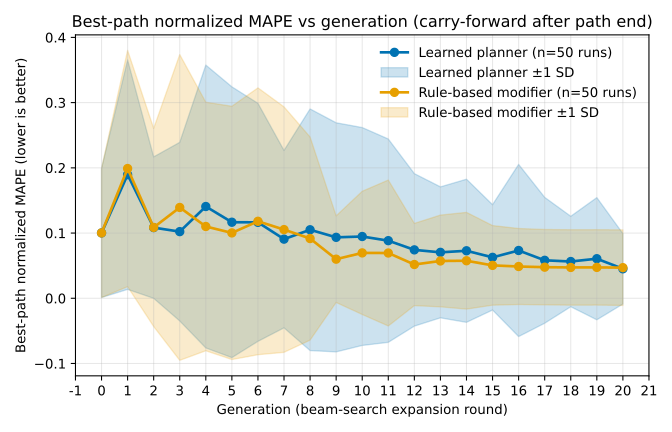

Source data for this figure (header and first rows):
mode, generation, mean_mape_normalized, sd_mape_normalized, n_runs
planner, 0, 0.1002, 0.09902, 50
planner, 1, 0.1895, 0.1759, 50
planner, 2, 0.1084, 0.1085, 50
planner, 3, 0.1022, 0.1369, 50
planner, 4, 0.1407, 0.2168, 50
planner, 5, 0.1166, 0.2076, 50
planner, 6, 0.1164, 0.1825, 50
planner, 7, 0.09069, 0.136, 50
planner, 8, 0.1051, 0.1852, 50
planner, 9, 0.09344, 0.1756, 50
planner, 10, 0.09472, 0.167, 50
planner, 11, 0.08835, 0.1559, 50
planner, 12, 0.07422, 0.1169, 50
planner, 13, 0.07042, 0.1004, 50
planner, 14, 0.07284, 0.1097, 50
planner, 15, 0.06275, 0.08073, 50
planner, 16, 0.07329, 0.132, 50
planner, 17, 0.05823, 0.09651, 50
planner, 18, 0.05637, 0.06935, 50
planner, 19, 0.06067, 0.09368, 50
planner, 20, 0.0452, 0.054, 50
rule_based, 0, 0.1002, 0.09902, 50
rule_based, 1, 0.199, 0.1811, 50
rule_based, 2, 0.1086, 0.1519, 50
rule_based, 3, 0.1392, 0.2344, 50
rule_based, 4, 0.1101, 0.1905, 50
rule_based, 5, 0.1002, 0.1942, 50
rule_based, 6, 0.1181, 0.2046, 50
rule_based, 7, 0.1053, 0.1882, 50
rule_based, 8, 0.09159, 0.1557, 50
rule_based, 9, 0.05997, 0.06639, 50
rule_based, 10, 0.0696, 0.09445, 50
rule_based, 11, 0.06942, 0.1119, 50
rule_based, 12, 0.05177, 0.06304, 50
rule_based, 13, 0.05722, 0.07035, 50
rule_based, 14, 0.05755, 0.07415, 50
rule_based, 15, 0.05044, 0.06103, 50
rule_based, 16, 0.04872, 0.05827, 50
rule_based, 17, 0.04769, 0.05777, 50
rule_based, 18, 0.04728, 0.05782, 50
rule_based, 19, 0.04736, 0.0578, 50
rule_based, 20, 0.04697, 0.05796, 50
